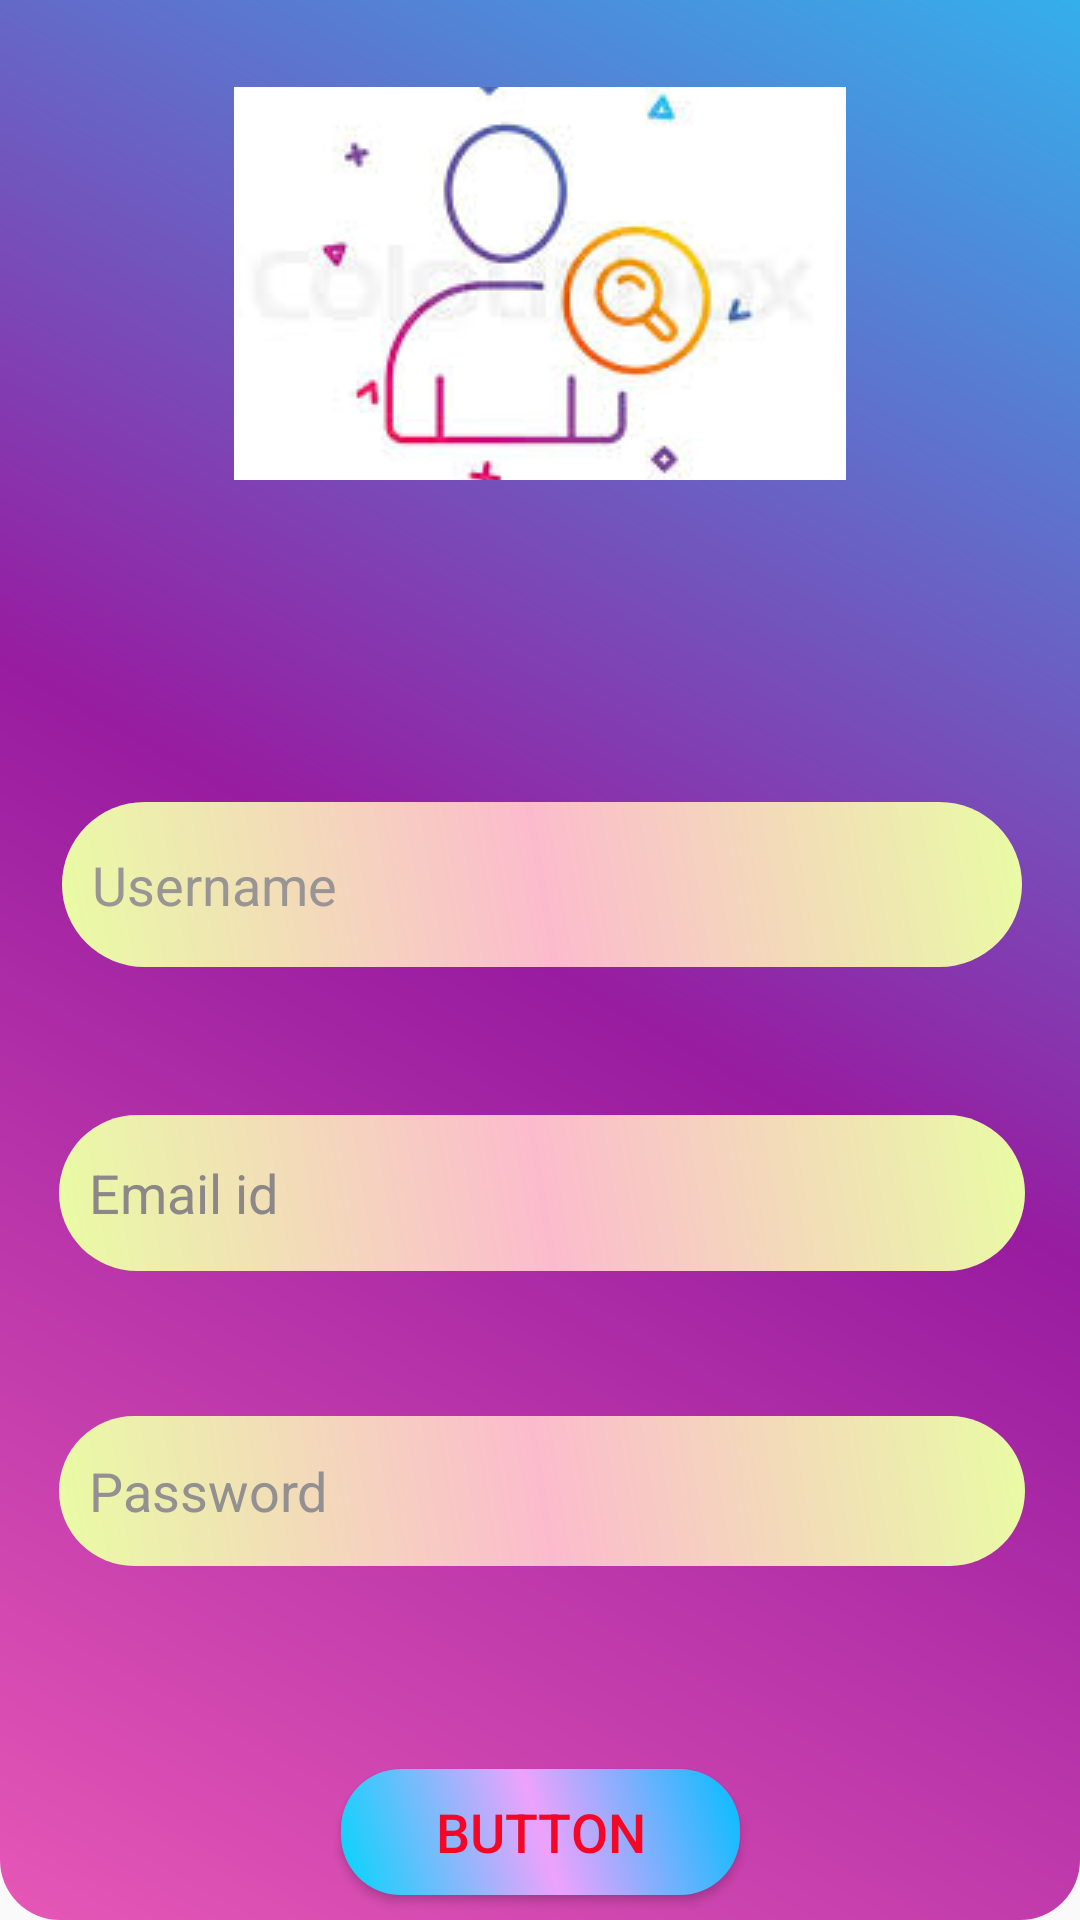

Android layout source for this screen:
<!-- AndroidManifest.xml: application theme AppTheme -->
<!-- res/layout/activity_ashwajeet3.xml -->
<?xml version="1.0" encoding="utf-8"?>
<androidx.constraintlayout.widget.ConstraintLayout xmlns:android="http://schemas.android.com/apk/res/android"
    xmlns:app="http://schemas.android.com/apk/res-auto"
    xmlns:tools="http://schemas.android.com/tools"
    android:layout_width="match_parent"
    android:layout_height="match_parent"
   android:background="@drawable/style_spinner1"
    tools:context=".ashwajeet3">


    <EditText
        android:id="@+id/editText3"
        android:layout_width="320dp"
        android:layout_height="55dp"
        android:background="@drawable/edit_view"
        android:ems="10"
        android:hint="Username"

        android:inputType="textPersonName"
        android:paddingLeft="10dp"
        android:textColorHint="#999595"
        android:textColorLink="#EF0808"
        android:textSize="18sp"

        app:layout_constraintBottom_toBottomOf="parent"
        app:layout_constraintEnd_toEndOf="parent"
        app:layout_constraintHorizontal_bias="0.513"
        app:layout_constraintStart_toStartOf="parent"
        app:layout_constraintTop_toTopOf="parent"
        app:layout_constraintVertical_bias="0.457" />

    <EditText
        android:id="@+id/editText4"
        android:layout_width="322dp"
        android:layout_height="52dp"


        android:background="@drawable/edit_view"
        android:cursorVisible="true"
        android:ems="10"
        android:hint="Email id"

        android:inputType="textEmailAddress"
        android:paddingLeft="10dp"
        android:textColor="#0C0C0C"
        android:textColorHint="#8C8888"
        android:textSize="18sp"
        app:layout_constraintBottom_toBottomOf="parent"
        app:layout_constraintEnd_toEndOf="parent"
        app:layout_constraintHorizontal_bias="0.515"
        app:layout_constraintStart_toStartOf="parent"
        app:layout_constraintTop_toTopOf="parent"
        app:layout_constraintVertical_bias="0.632" />

    <EditText
        android:id="@+id/editText5"
        android:layout_width="322dp"
        android:layout_height="50dp"
        android:background="@drawable/edit_view"
        android:ems="10"

        android:hint="Password"
        android:inputType="textPassword"
        android:paddingLeft="10dp"
        android:textColorHint="#929090"
        android:textSize="18sp"
        app:layout_constraintBottom_toBottomOf="parent"
        app:layout_constraintEnd_toEndOf="parent"
        app:layout_constraintHorizontal_bias="0.52"
        app:layout_constraintStart_toStartOf="parent"
        app:layout_constraintTop_toTopOf="parent"
        app:layout_constraintVertical_bias="0.8" />

    <Button
        android:id="@+id/button5"
        android:layout_width="133dp"
        android:layout_height="42dp"
        android:background="@drawable/edit_button"
        android:text="Button"
        android:textColor="#F40626"
        android:textSize="18sp"
        app:layout_constraintBottom_toBottomOf="parent"
        app:layout_constraintEnd_toEndOf="parent"
        app:layout_constraintStart_toStartOf="parent"
        app:layout_constraintTop_toTopOf="parent"
        app:layout_constraintVertical_bias="0.986" />

    <ImageButton
        android:id="@+id/imageButton"
        android:layout_width="204dp"
        android:layout_height="131dp"
        app:layout_constraintBottom_toBottomOf="parent"
        app:layout_constraintEnd_toEndOf="parent"
        app:layout_constraintStart_toStartOf="parent"
        app:layout_constraintTop_toTopOf="parent"
        app:layout_constraintVertical_bias="0.057"
        app:srcCompat="@drawable/entering" />

</androidx.constraintlayout.widget.ConstraintLayout>
<!-- resources referenced by this layout -->
<resources>
  <!-- drawable edit_button (drawable) -->
  <?xml version="1.0" encoding="utf-8"?>
  <shape xmlns:android="http://schemas.android.com/apk/res/android">
      android:shape="rectangle"
  
      <corners android:radius="20dp"/>
      <gradient android:angle="225"
          android:startColor="#03BEFF" android:centerColor="#EDA2FC" android:endColor="#02D5FC"/>
  </shape>
  <!-- drawable edit_view (drawable) -->
  <?xml version="1.0" encoding="utf-8"?>
  <shape xmlns:android="http://schemas.android.com/apk/res/android">
      android:shape="rectangle">
  
      <gradient android:angle="45"
          android:startColor="#E9FCA4" android:centerColor="#FCBBCD" android:endColor="#E9FCA4"
          />
      <corners android:radius="30dp"/>
  
  
  
  
  </shape>
  <!-- drawable entering: jpg bitmap (drawable, 5144 bytes) -->
  <!-- drawable style_spinner1 (drawable) -->
  <?xml version="1.0" encoding="utf-8"?>
  <shape xmlns:android="http://schemas.android.com/apk/res/android">
      android:shape="rectangle"
  
      <corners android:bottomLeftRadius="20dp" android:bottomRightRadius="20dp"/>
      <gradient android:angle="225"
          android:startColor="#35afec"
          android:centerColor="#981CA0"
          android:endColor="#e657b6"    />
  </shape>
  <style name="AppTheme" parent="Theme.AppCompat.Light.DarkActionBar">
          
          <item name="colorPrimary">@color/colorPrimary</item>
          <item name="colorPrimaryDark">@color/colorPrimaryDark</item>
          <item name="colorAccent">@color/colorAccent</item>
      </style>
  <!-- not gathered from this repository: default colours our renderer supplied (Android Studio template values) -->
  <color name="colorPrimary">#FF6200EE</color>
  <color name="colorPrimaryDark">#FF3700B3</color>
  <color name="colorAccent">#FF03DAC5</color>
</resources>
